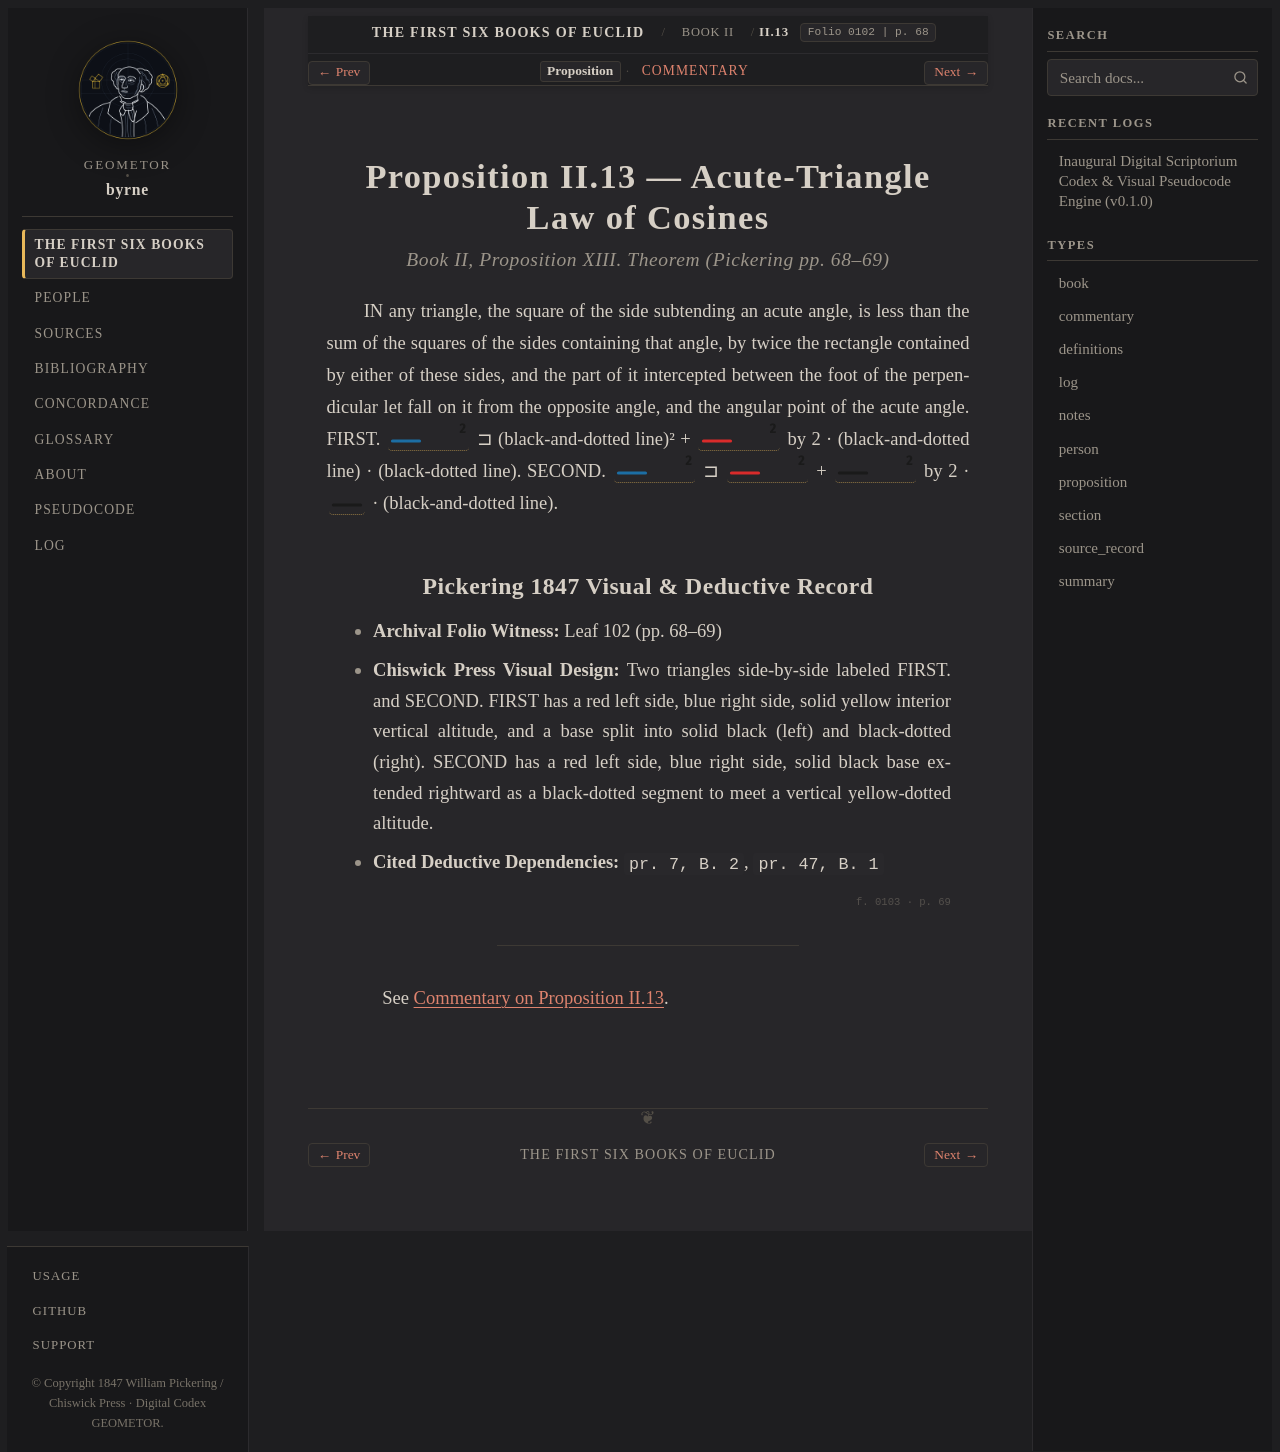

repository: geometor/byrne · page: coloured_euclid/book-ii/13/index.html · generator: sphinx

:canonical_id: II.13
:book: II
:proposition: 13
:order: 13
:type: proposition
:title: Proposition II.13 — Acute-Triangle Law of Cosines
:folio: 0102
:page: 68

.. _byrne-ii-13:

.. folio:: 0102
   :page: 68

Proposition II.13 — Acute-Triangle Law of Cosines
=================================================

.. rubric:: Book II, Proposition XIII. Theorem (*Pickering pp. 68–69*)

IN any triangle, the square of the side subtending an acute angle, is less than the sum of the squares of the sides containing that angle, by twice the rectangle contained by either of these sides, and the part of it intercepted between the foot of the perpendicular let fall on it from the opposite angle, and the angular point of the acute angle. FIRST. :byrne-line:`blue solid squared` ⊐ (black-and-dotted line)² + :byrne-line:`red solid squared` by 2 · (black-and-dotted line) · (black-dotted line). SECOND. :byrne-line:`blue solid squared` ⊐ :byrne-line:`red solid squared` + :byrne-line:`black solid squared` by 2 · :byrne-line:`black solid` · (black-and-dotted line).

Pickering 1847 Visual & Deductive Record
----------------------------------------

* **Archival Folio Witness:** Leaf 102 (pp. 68–69)
* **Chiswick Press Visual Design:** Two triangles side-by-side labeled FIRST. and SECOND. FIRST has a red left side, blue right side, solid yellow interior vertical altitude, and a base split into solid black (left) and black-dotted (right). SECOND has a red left side, blue right side, solid black base extended rightward as a black-dotted segment to meet a vertical yellow-dotted altitude.
* **Cited Deductive Dependencies:** ``pr. 7, B. 2``, ``pr. 47, B. 1``

.. folio:: 0103
   :page: 69

----

See :ref:`Commentary on Proposition II.13 <byrne-ii-13-commentary>`.

.. toctree::
   :hidden:

   commentary
